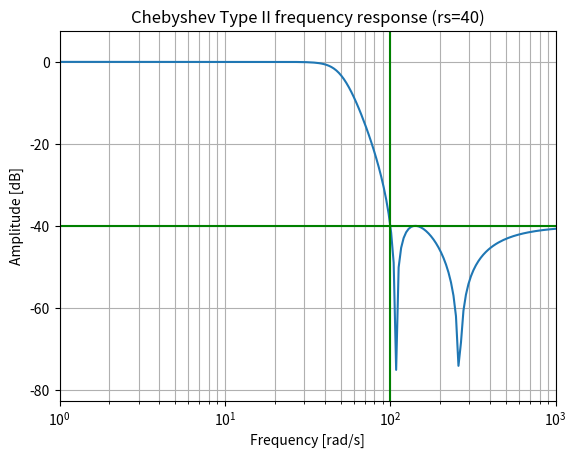
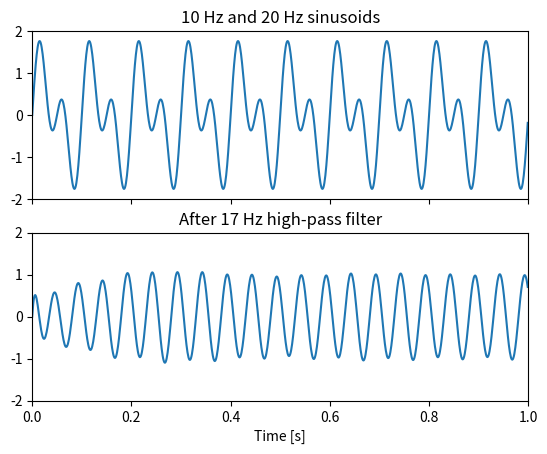

Here is the Python script that generated these plots, in order:
from scipy import signal
import matplotlib.pyplot as plt
import numpy as np

b, a = signal.cheby2(4, 40, 100, 'low', analog=True)
w, h = signal.freqs(b, a)
plt.semilogx(w, 20 * np.log10(abs(h)))
plt.title('Chebyshev Type II frequency response (rs=40)')
plt.xlabel('Frequency [rad/s]')
plt.ylabel('Amplitude [dB]')
plt.margins(0, 0.1)
plt.grid(which='both', axis='both')
plt.axvline(100, color='green') # cutoff frequency
plt.axhline(-40, color='green') # rs
plt.show()

t = np.linspace(0, 1, 1000, False)  # 1 second
sig = np.sin(2*np.pi*10*t) + np.sin(2*np.pi*20*t)
fig, (ax1, ax2) = plt.subplots(2, 1, sharex=True)
ax1.plot(t, sig)
ax1.set_title('10 Hz and 20 Hz sinusoids')
ax1.axis([0, 1, -2, 2])

sos = signal.cheby2(12, 20, 17, 'hp', fs=1000, output='sos')
filtered = signal.sosfilt(sos, sig)
ax2.plot(t, filtered)
ax2.set_title('After 17 Hz high-pass filter')
ax2.axis([0, 1, -2, 2])
ax2.set_xlabel('Time [s]')
plt.show()